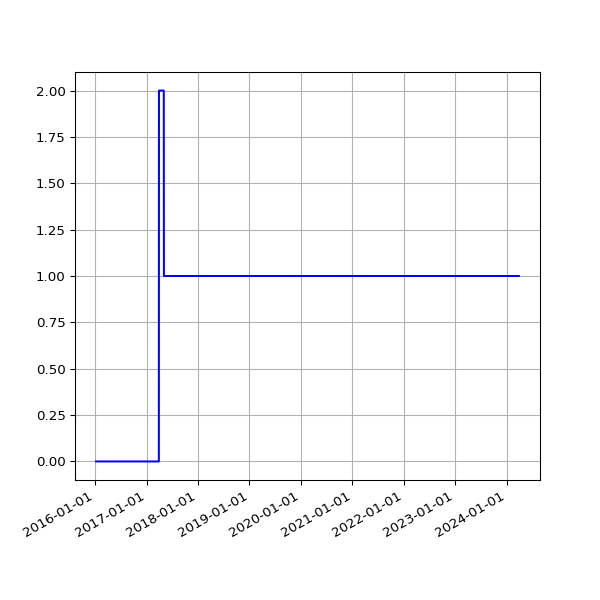

Data behind this chart, as committed beside it:
date, fail
2016-01-09 02:19:06 +0000, 
2016-01-10 03:42:17 +0000, 
2016-01-11 03:42:37 +0000, 
2016-01-12 02:53:35 +0000, 
2016-01-13 02:21:27 +0000, 
2016-01-14 02:32:42 +0000, 
2016-01-15 02:35:40 +0000, 
2016-01-16 02:19:34 +0000, 
2016-01-17 02:21:38 +0000, 
2016-01-18 06:14:36 +0000, 
2016-01-19 02:34:15 +0000, 
2016-01-20 03:12:50 +0000, 
2016-01-21 02:21:52 +0000, 
2016-01-22 02:58:21 +0000, 
2016-01-23 02:12:19 +0000, 
2016-01-24 02:12:52 +0000, 
2016-01-25 02:20:31 +0000, 
2016-01-26 02:13:41 +0000, 
2016-01-27 03:49:34 +0000, 
2016-01-28 03:53:39 +0000, 
2016-01-29 03:46:44 +0000, 
2016-01-30 03:53:31 +0000, 
2016-01-31 04:03:38 +0000, 
2016-02-01 04:07:18 +0000, 
2016-02-02 04:15:40 +0000, 
2016-02-03 03:50:12 +0000, 
2016-02-04 03:59:25 +0000, 
2016-02-05 03:52:58 +0000, 
2016-02-06 04:02:39 +0000, 
2016-02-07 03:54:06 +0000, 
2016-02-08 04:06:58 +0000, 
2016-02-09 03:51:57 +0000, 
2016-02-10 04:00:45 +0000, 
2016-02-11 04:01:23 +0000, 
2016-02-12 04:15:30 +0000, 
2016-02-13 04:11:13 +0000, 
2016-02-14 03:53:30 +0000, 
2016-02-15 03:51:18 +0000, 
2016-02-16 04:06:19 +0000, 
2016-02-17 03:21:25 +0000, 
2016-02-18 03:57:17 +0000, 
2016-02-19 04:30:00 +0000, 
2016-02-20 02:51:05 +0000, 
2016-02-21 03:01:27 +0000, 
2016-02-22 02:53:25 +0000, 
2016-02-23 03:19:44 +0000, 
2016-02-24 04:20:38 +0000, 
2016-02-25 04:24:26 +0000, 
2016-02-26 03:08:08 +0000, 
2016-02-27 02:31:41 +0000, 
2016-02-28 04:15:34 +0000, 
2016-03-01 02:30:54 +0000, 
2016-03-02 04:27:42 +0000, 
2016-03-03 04:51:43 +0000, 
2016-03-04 02:24:09 +0000, 
2016-03-05 02:44:37 +0000, 
2016-03-06 03:11:42 +0000, 
2016-03-07 04:31:21 +0000, 
2016-03-08 03:08:42 +0000, 
2016-03-09 03:13:29 +0000, 
... 2,185 more rows
